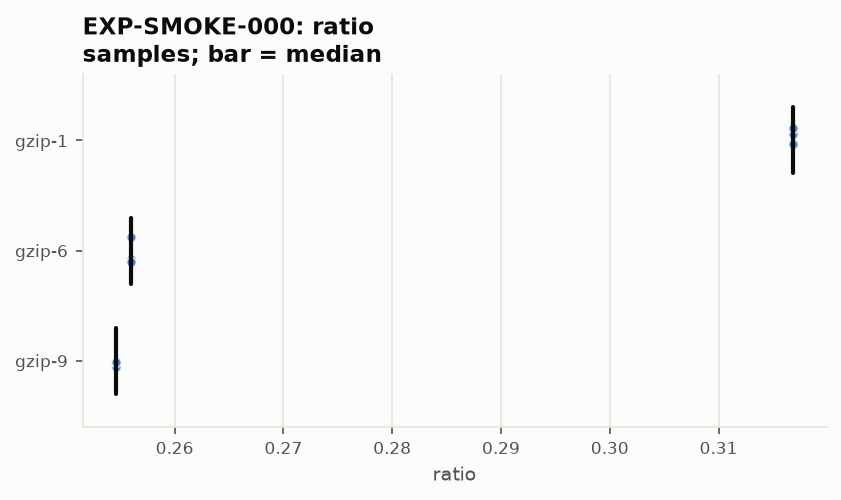

Data behind this chart, as committed beside it:
# generated-by: python -m ebr report --s…
# tool: ebr 0.1.0 (research/tools/ebr)
# tool-git-sha: 9e44608e5a3ed44fb8f2c4cc…
# experiment: EXP-SMOKE-000
# input: research/normalized/EXP-SMOKE-0…
# do-not-edit: regenerate with the gener…
env_id, metric, candidate, item_key, repetition, value, candidate_median
8576a4a4947ee57863c03ba9ebd455a4b41191d3…, ratio, gzip-1, generated/text-1mib-s0, 0, 0.3168, 0.3168
8576a4a4947ee57863c03ba9ebd455a4b41191d3…, ratio, gzip-1, generated/text-1mib-s0, 1, 0.3168, 0.3168
8576a4a4947ee57863c03ba9ebd455a4b41191d3…, ratio, gzip-1, generated/text-1mib-s0, 2, 0.3168, 0.3168
8576a4a4947ee57863c03ba9ebd455a4b41191d3…, ratio, gzip-6, generated/text-1mib-s0, 0, 0.2559, 0.2559
8576a4a4947ee57863c03ba9ebd455a4b41191d3…, ratio, gzip-6, generated/text-1mib-s0, 1, 0.2559, 0.2559
8576a4a4947ee57863c03ba9ebd455a4b41191d3…, ratio, gzip-6, generated/text-1mib-s0, 2, 0.2559, 0.2559
8576a4a4947ee57863c03ba9ebd455a4b41191d3…, ratio, gzip-9, generated/text-1mib-s0, 0, 0.2546, 0.2546
8576a4a4947ee57863c03ba9ebd455a4b41191d3…, ratio, gzip-9, generated/text-1mib-s0, 1, 0.2546, 0.2546
8576a4a4947ee57863c03ba9ebd455a4b41191d3…, ratio, gzip-9, generated/text-1mib-s0, 2, 0.2546, 0.2546
